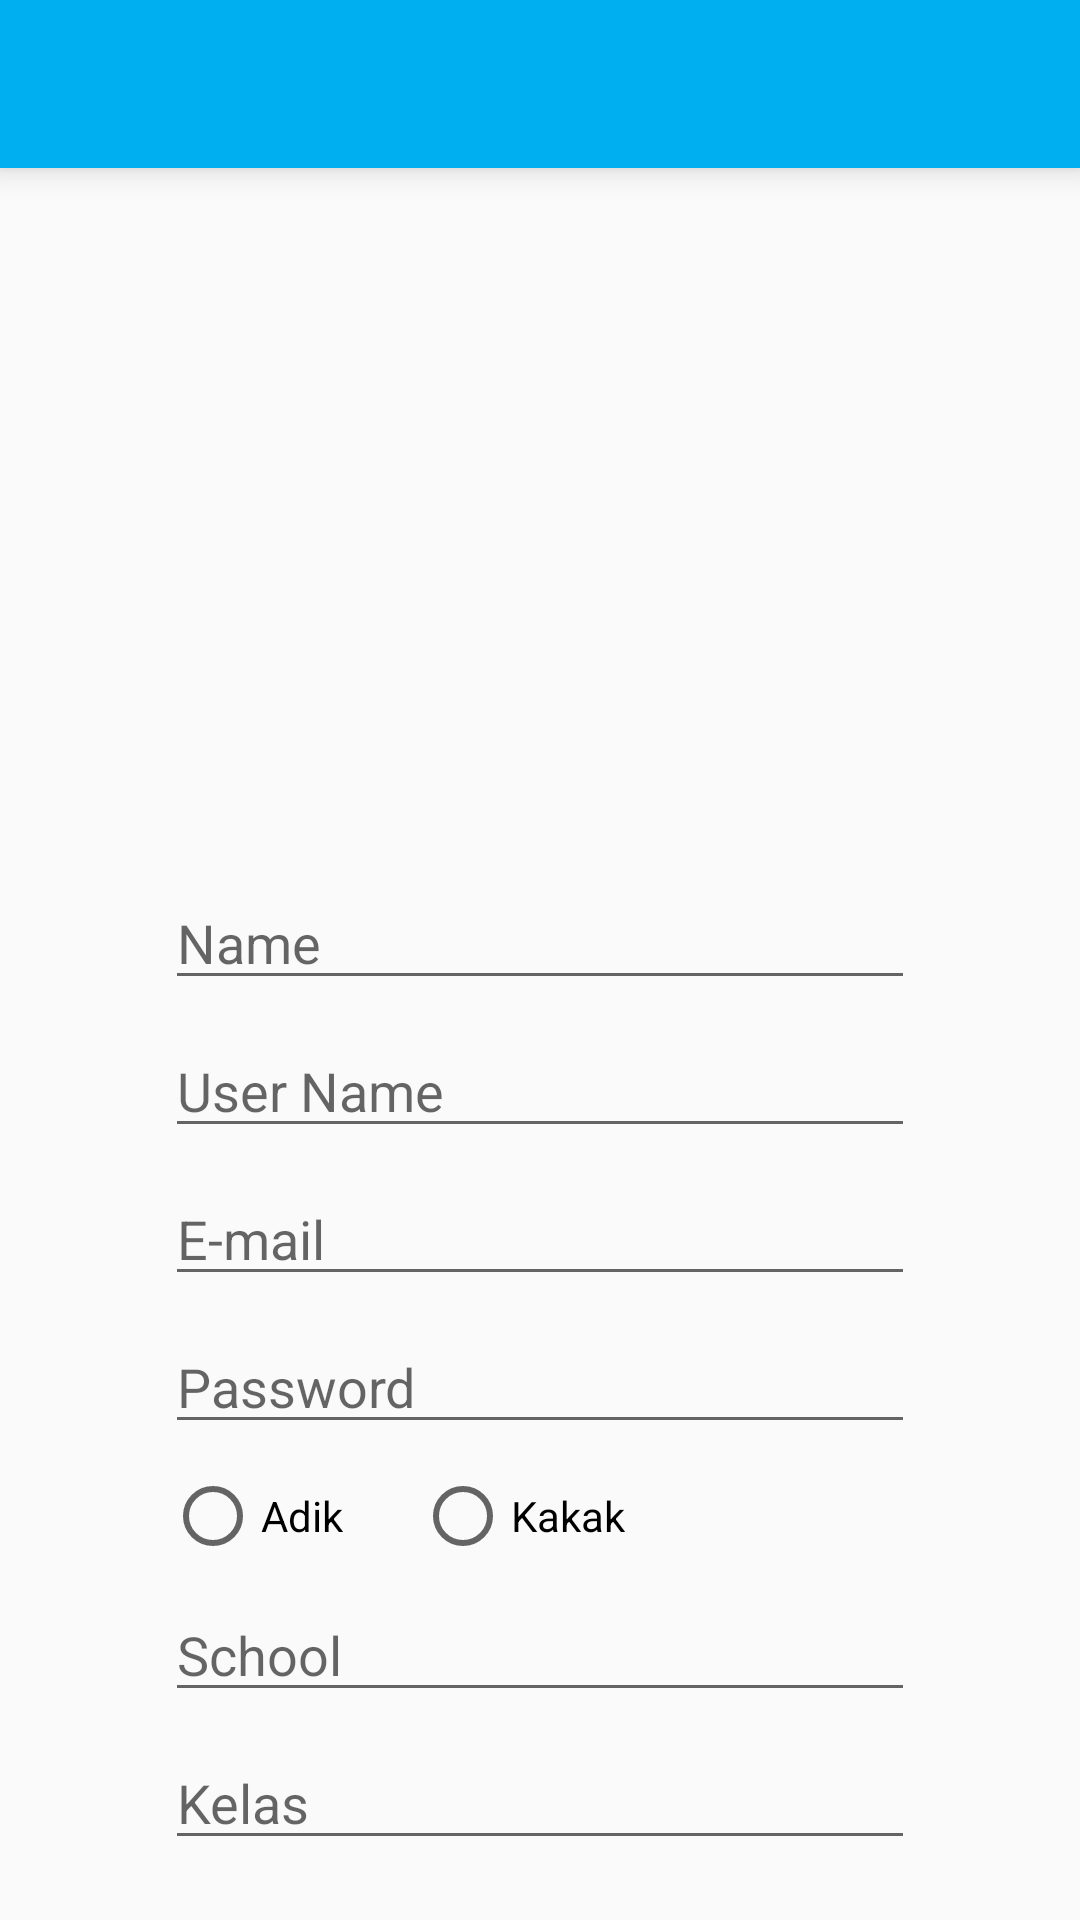

The Android layout XML behind this screen, and the referenced resources:
<!-- AndroidManifest.xml: activity theme AsdosTheme.NoActionBar -->
<!-- res/layout/activity_register.xml -->
<?xml version="1.0" encoding="utf-8"?>
<ScrollView
    xmlns:android="http://schemas.android.com/apk/res/android"
    xmlns:app="http://schemas.android.com/apk/res-auto"
    android:orientation="vertical"
    xmlns:tools="http://schemas.android.com/tools"
    android:layout_width="match_parent"
    android:layout_height="match_parent"
    tools:context=".auth.register.RegisterActivity">

    <RelativeLayout
        android:layout_width="match_parent"
        android:layout_height="match_parent"
        android:layout_marginBottom="24sp">

        <android.support.v7.widget.Toolbar
            android:id="@+id/toolbarRegister"
            android:layout_width="match_parent"
            android:layout_height="wrap_content"
            android:layout_alignParentTop="true"
            android:background="@color/primaryColor"
            android:elevation="6sp"
            android:minHeight="?attr/actionBarSize"
            android:theme="@style/ThemeOverlay.AppCompat.Dark.ActionBar"
            app:popupTheme="@style/ThemeOverlay.AppCompat.Light"/>

        <ImageView
            android:layout_width="200sp"
            android:layout_height="200sp"
            android:adjustViewBounds="true"
            android:layout_below="@id/toolbarRegister"
            android:id="@+id/profileEditProfileImageView"
            android:layout_alignParentTop="true"
            android:layout_centerHorizontal="true"
            android:layout_marginTop="68dp"
            android:src="@drawable/prof_pic" />

        <EditText
            android:layout_width="250sp"
            android:layout_height="wrap_content"
            android:id="@+id/nameEditProfileEditText"
            android:layout_centerHorizontal="true"
            android:hint="Name"
            android:layout_below="@id/profileEditProfileImageView"
            android:singleLine="true"
            android:maxLines="1"
            android:layout_marginTop="24sp"/>

        <EditText
            android:layout_width="0sp"
            android:layout_height="wrap_content"
            android:id="@+id/usernameRegisterEditText"
            android:hint="User Name"
            android:layout_alignLeft="@+id/nameEditProfileEditText"
            android:layout_alignRight="@+id/nameEditProfileEditText"
            android:layout_below="@id/nameEditProfileEditText"
            android:singleLine="true"
            android:maxLines="1"
            android:layout_marginTop="8sp"/>

        <EditText
            android:layout_width="0sp"
            android:layout_height="wrap_content"
            android:id="@+id/emailEditProfileEditText"
            android:layout_below="@id/usernameRegisterEditText"
            android:layout_alignRight="@id/usernameRegisterEditText"
            android:layout_alignLeft="@id/usernameRegisterEditText"
            android:hint="E-mail"
            android:inputType="textEmailAddress"
            android:ems="10"
            android:singleLine="true"
            android:maxLines="1"
            android:layout_marginTop="8sp"/>

        <EditText
            android:layout_width="0sp"
            android:layout_height="wrap_content"
            android:id="@+id/passwordRegisterEditText"
            android:layout_below="@id/emailEditProfileEditText"
            android:layout_alignRight="@id/emailEditProfileEditText"
            android:layout_alignLeft="@id/emailEditProfileEditText"
            android:hint="Password"
            android:inputType="textPassword"
            android:ems="10"
            android:singleLine="true"
            android:maxLines="1"
            android:layout_marginTop="8sp"/>

        <RadioGroup
            android:id="@+id/userTypeRadioGroup"
            android:layout_width="250sp"
            android:layout_height="wrap_content"
            android:orientation="horizontal"
            android:layout_below="@id/passwordRegisterEditText"
            android:layout_centerHorizontal="true"
            android:layout_marginTop="8sp">
            <RadioButton
                android:id="@+id/adikRadioButton"
                android:layout_width="wrap_content"
                android:layout_height="wrap_content"
                android:text="Adik"/>
            <RadioButton
                android:id="@+id/kakakRadioButton"
                android:layout_width="wrap_content"
                android:layout_height="wrap_content"
                android:text="Kakak"
                android:layout_marginLeft="24sp"/>
        </RadioGroup>

        <EditText
            android:layout_width="0sp"
            android:layout_height="wrap_content"
            android:id="@+id/schoolEditProfileEditText"
            android:hint="School"
            android:layout_alignLeft="@+id/passwordRegisterEditText"
            android:layout_alignRight="@+id/passwordRegisterEditText"
            android:layout_below="@id/userTypeRadioGroup"
            android:layout_marginTop="8sp"/>

        <EditText
            android:layout_width="0sp"
            android:layout_height="wrap_content"
            android:id="@+id/majorEditProfileEditText"
            android:hint="Kelas"
            android:layout_alignLeft="@+id/passwordRegisterEditText"
            android:layout_alignRight="@+id/passwordRegisterEditText"
            android:layout_below="@id/schoolEditProfileEditText"
            android:layout_marginTop="8sp"/>

    </RelativeLayout>
</ScrollView>
<!-- resources referenced by this layout -->
<resources>
  <color name="primaryColor">#00afef</color>
  <style name="AsdosTheme.NoActionBar" parent="Theme.AppCompat.Light.NoActionBar">
          <item name="colorPrimary">@color/primaryColor</item>
          <item name="colorAccent">@color/accentColor</item>
          <item name="android:icon">@drawable/logo_asdos2</item>
          <item name="android:colorBackground">@color/background_material_light</item>
          <item name="android:colorForeground">@color/foreground_material_light</item>
      </style>
  <color name="accentColor">#0091ea</color>
  <!-- drawable logo_asdos2: png bitmap (drawable, 4834 bytes) -->
</resources>
